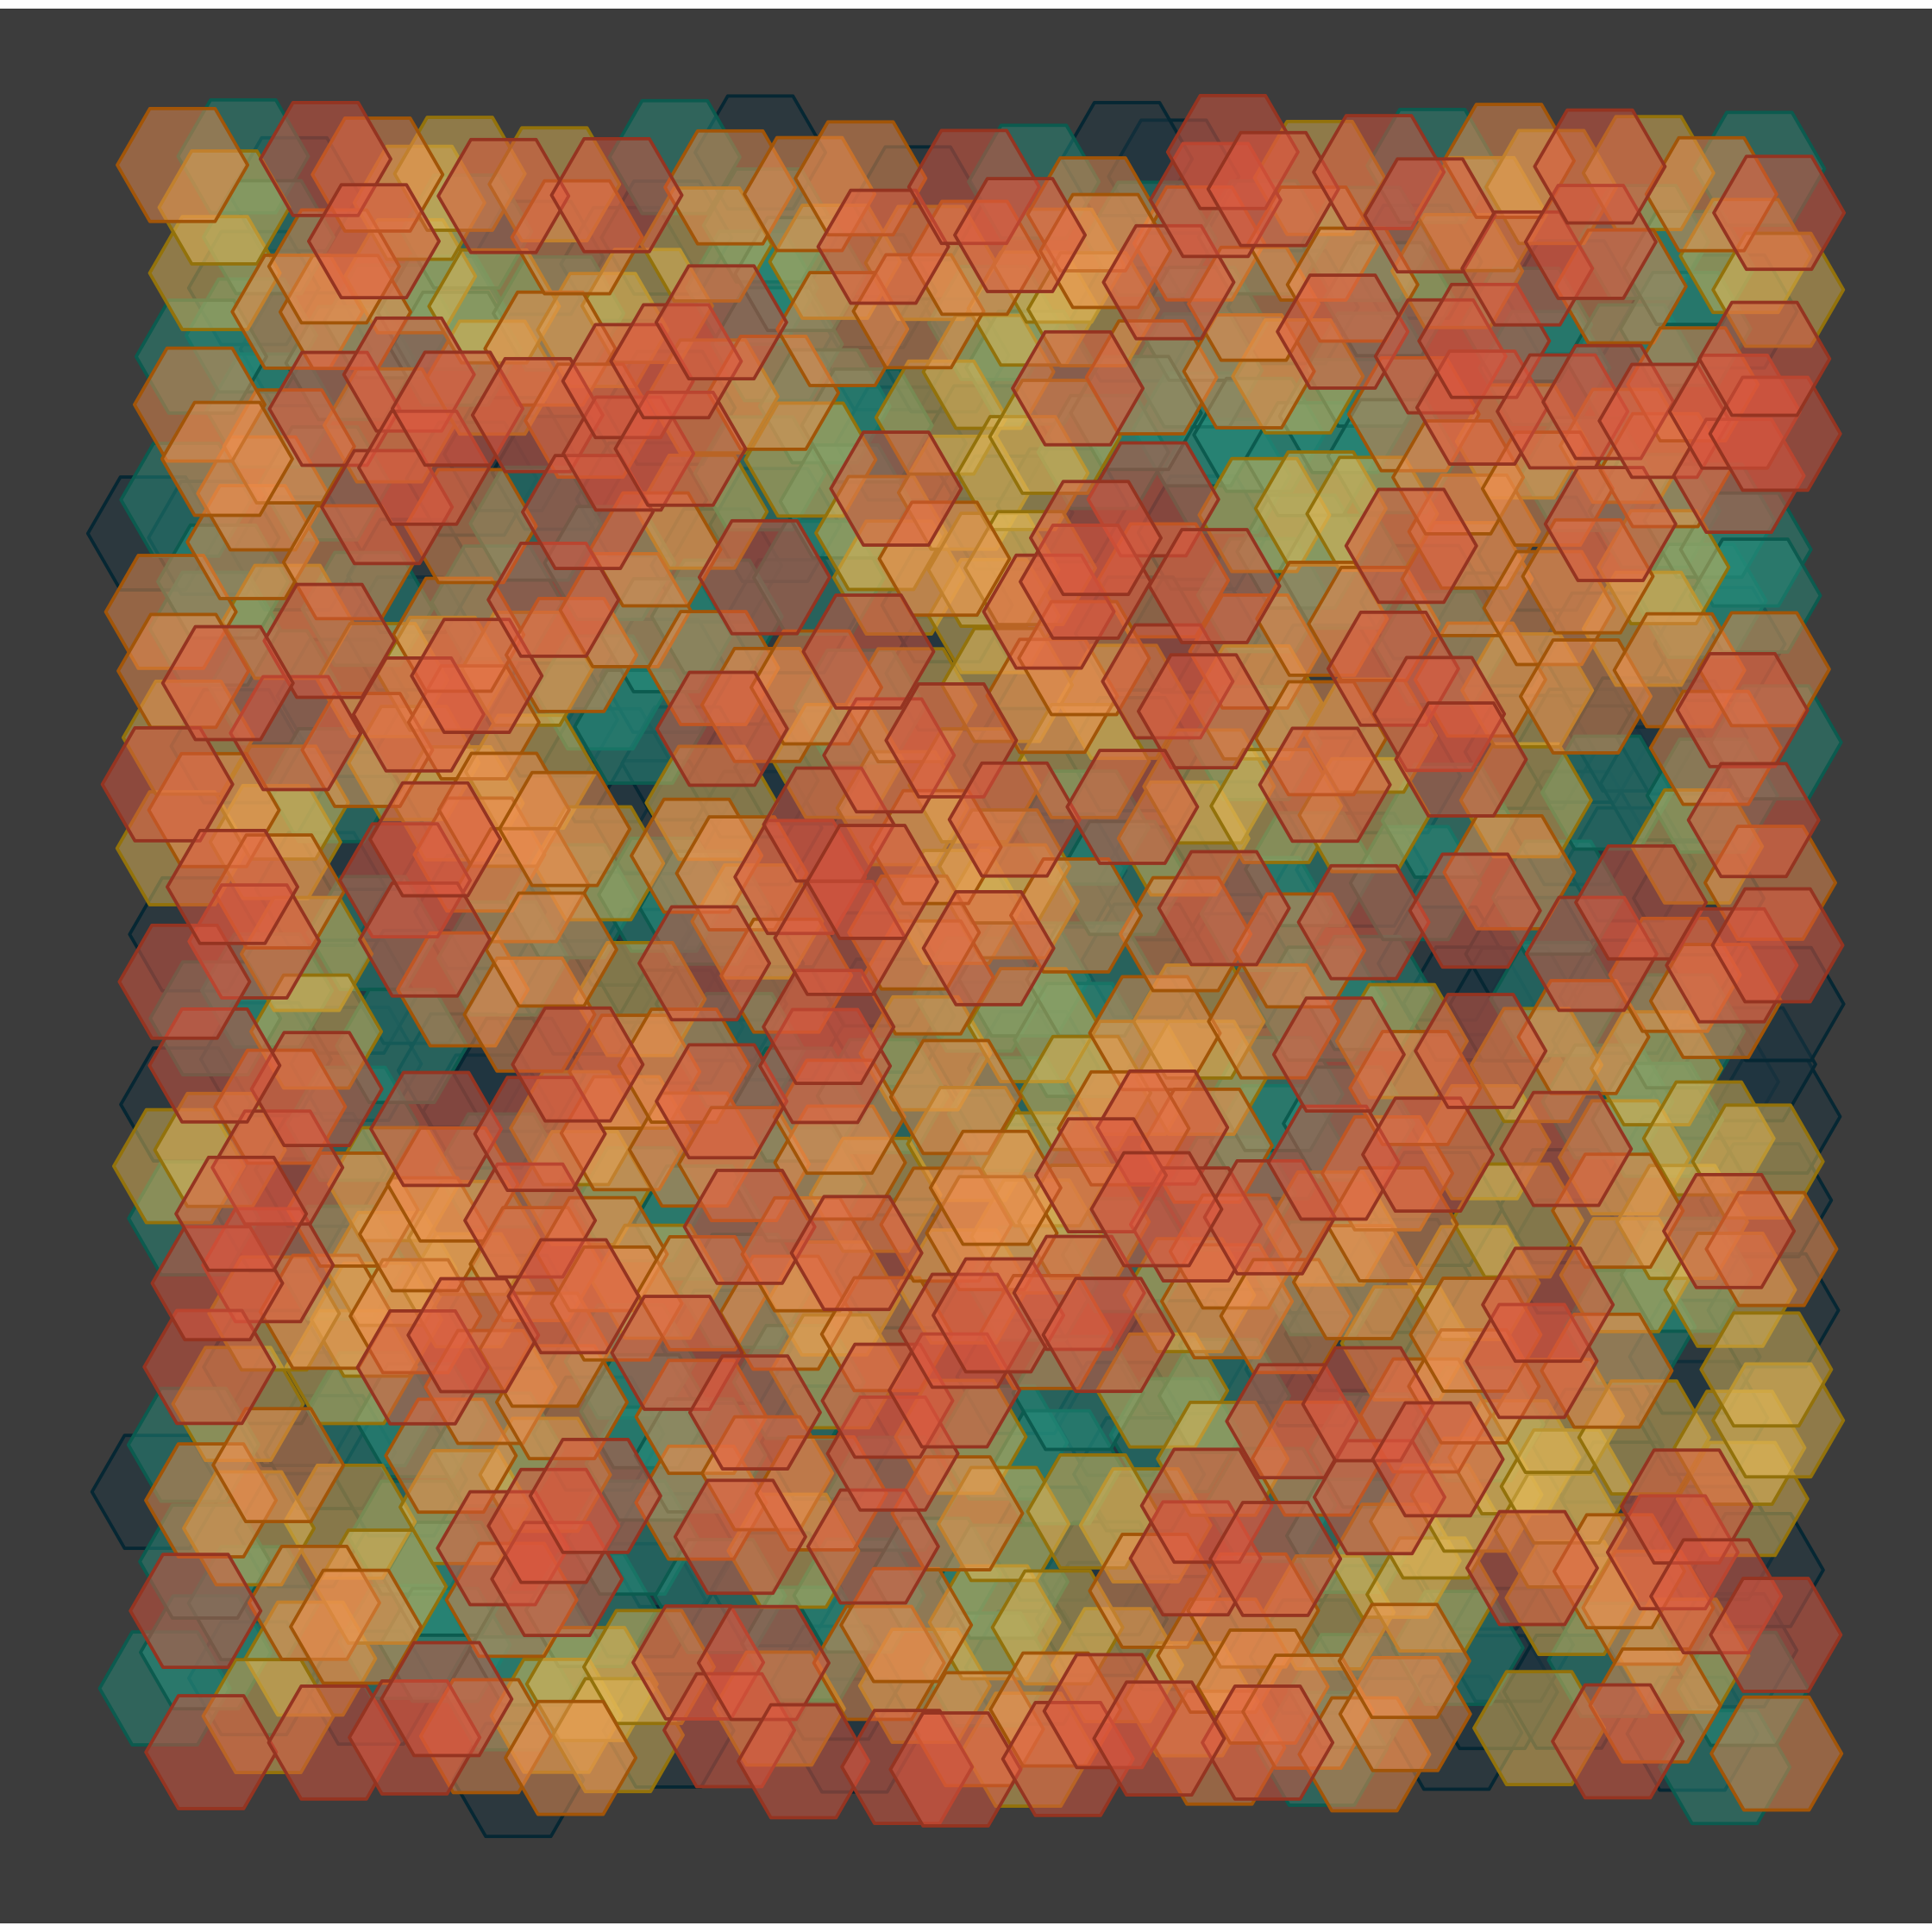

Here is the R script that generated this plot:
library(tidyverse)
library(poissoned)
library(ggforce)

pal <- c("#264653", "#2a9d8f", "#e9c46a", "#f4a261", "#e76f51")

pnts <- poisson_disc(50, 50, 1, keep_idx = TRUE)

r <- 2

ggplot(pnts) +
  # geom_point(aes(x, y)) +
  geom_regon(aes(x0 = x, y0 = y, sides = 6, angle = 0, r = r, fill = factor(idx %% 5), color = factor(idx %% 5)), size = 0.4, alpha = 0.5) +
  scale_fill_manual(values = pal) +
  scale_color_manual(values = colorspace::darken(pal, 0.3)) +
  coord_fixed() +
  theme_void() +
  theme(
    legend.position = "none",
    plot.background = element_rect(fill = "grey30", color = NA)
    ) 

ggsave(here::here("genuary", "2021", "2021-23", "2021-23.png"), dpi = 320, width = 7, height = 7)
